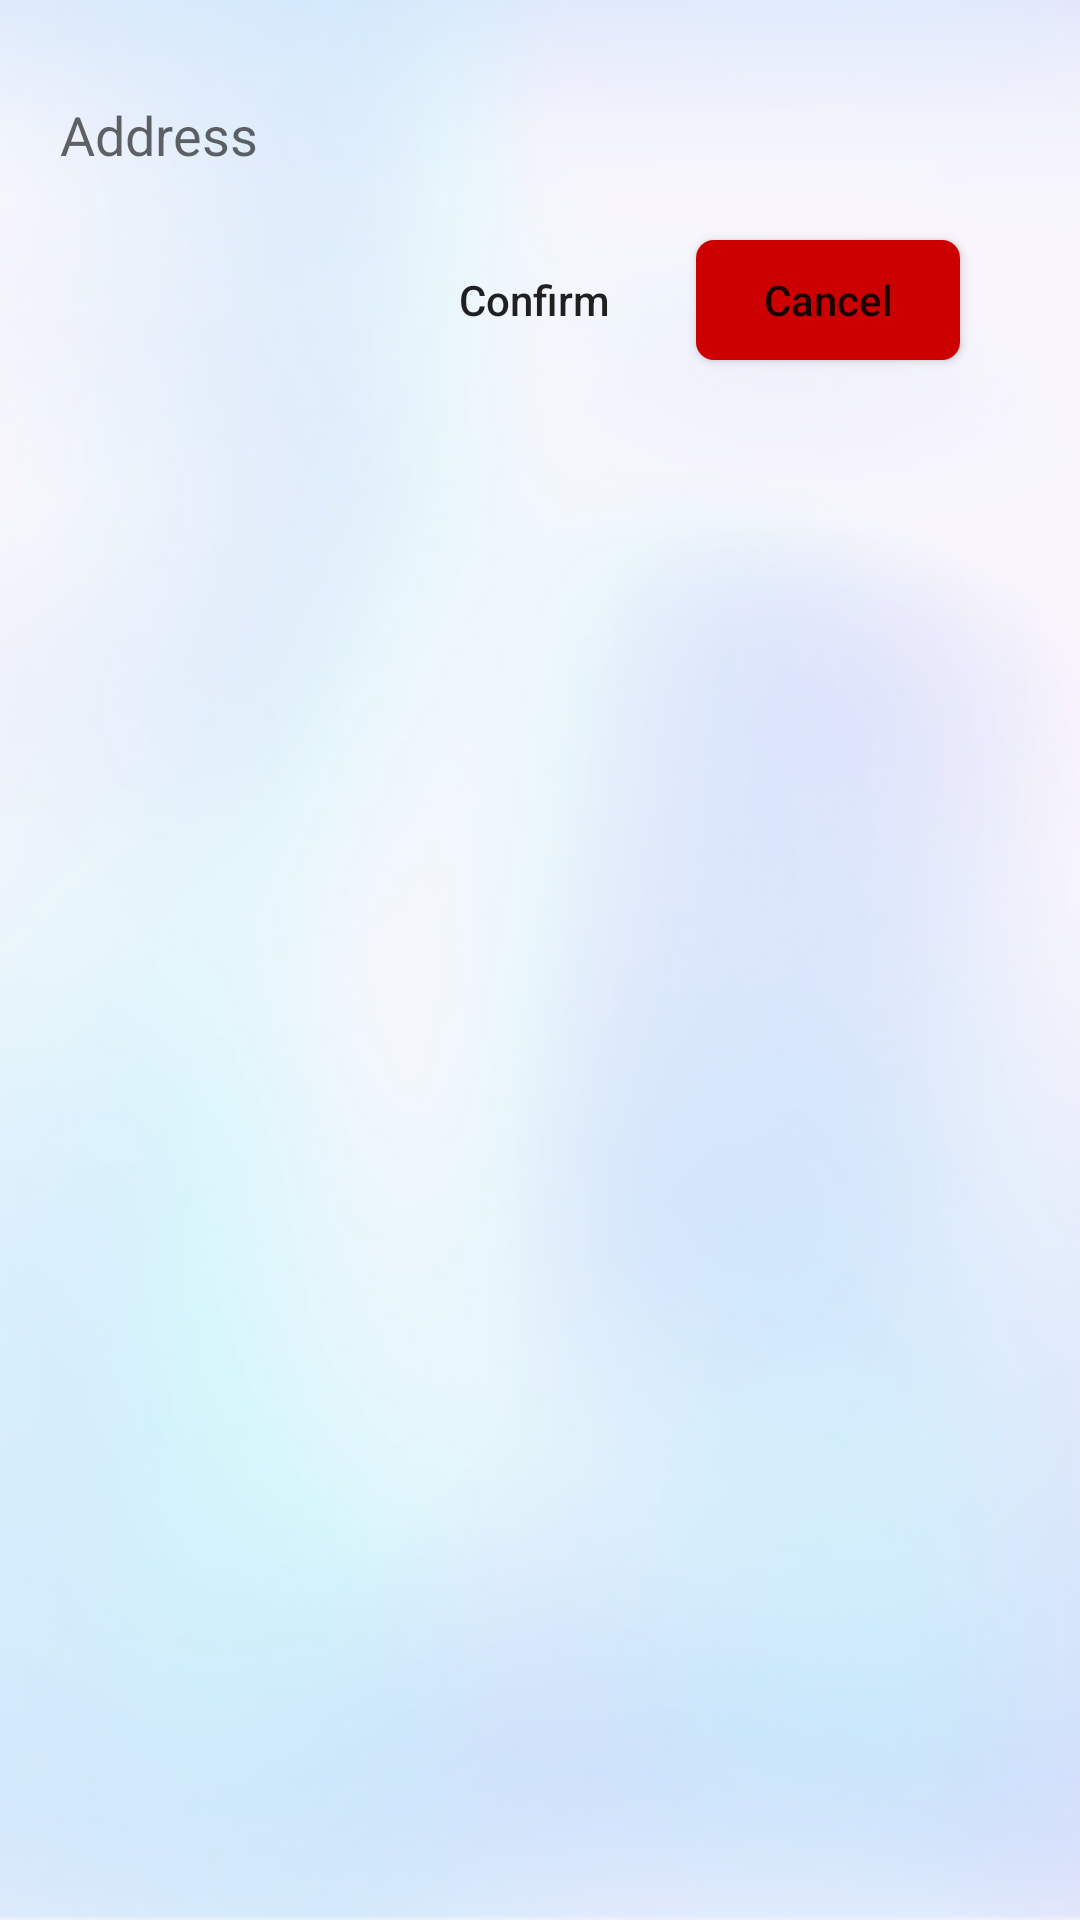

This screen was rendered from an Android layout file. Write that file and the resources it references.
<!-- AndroidManifest.xml: application theme AppTheme -->
<!-- res/layout/dialog_insert_address.xml -->
<?xml version="1.0" encoding="utf-8"?>
<androidx.constraintlayout.widget.ConstraintLayout xmlns:android="http://schemas.android.com/apk/res/android"
    xmlns:app="http://schemas.android.com/apk/res-auto"
    xmlns:tools="http://schemas.android.com/tools"
    android:layout_width="match_parent"
    android:layout_height="match_parent"
    android:background="@drawable/background"
    android:paddingBottom="20dp"
    android:paddingRight="20dp">

    <EditText
        android:id="@+id/txtAddress_orderedProduct"
        android:layout_width="300dp"
        android:layout_height="50dp"
        android:layout_marginLeft="20dp"
        android:layout_marginTop="20dp"
        android:background="@drawable/border_edit_text"
        android:ems="10"
        android:hint="@string/address"
        android:inputType="textPersonName"
        android:textColor="@color/colorBackgroundTabLayout"
        app:layout_constraintStart_toStartOf="parent"
        app:layout_constraintTop_toTopOf="parent" />

    <Button
        android:id="@+id/btnConfirmAddress_orderedProduct"
        android:layout_width="wrap_content"
        android:layout_height="40dp"
        android:layout_marginTop="10dp"
        android:layout_marginRight="10dp"
        android:background="@drawable/button"
        android:text="@string/btnConfirm"
        android:textAllCaps="false"
        app:layout_constraintEnd_toStartOf="@+id/btnCancelAddress_orderedProduct"
        app:layout_constraintTop_toBottomOf="@+id/txtAddress_orderedProduct" />

    <Button
        android:id="@+id/btnCancelAddress_orderedProduct"
        android:layout_width="wrap_content"
        android:layout_height="40dp"
        android:background="@drawable/dialog_button_cancel"
        android:text="@string/btnCancel"
        android:textAllCaps="false"
        app:layout_constraintEnd_toEndOf="@+id/txtAddress_orderedProduct"
        app:layout_constraintTop_toTopOf="@+id/btnConfirmAddress_orderedProduct" />
</androidx.constraintlayout.widget.ConstraintLayout>
<!-- resources referenced by this layout -->
<resources>
  <color name="colorBackgroundTabLayout">#212121</color>
  <!-- drawable background: png bitmap (drawable, 104642 bytes) -->
  <!-- drawable dialog_button_cancel (drawable) -->
  <?xml version="1.0" encoding="utf-8"?>
  <shape xmlns:android="http://schemas.android.com/apk/res/android"
      android:shape="rectangle">
      <solid android:color="@color/colorDialog_button_cancel" />
      <corners android:radius="6dp" />
  </shape>
  <string name="address">Address</string>
  <string name="btnCancel">Cancel</string>
  <string name="btnConfirm">Confirm</string>
  <style name="AppTheme" parent="Theme.AppCompat.Light.NoActionBar">
          
          <item name="colorPrimary">@color/colorPrimary</item>
          <item name="colorPrimaryDark">@color/colorPrimaryDark</item>
          <item name="colorAccent">@color/colorAccent</item>
      </style>
  <color name="colorDialog_button_cancel">#cc0000</color>
  <color name="colorPrimary">#6200EE</color>
  <color name="colorPrimaryDark">#3700B3</color>
  <color name="colorAccent">#03DAC5</color>
</resources>
